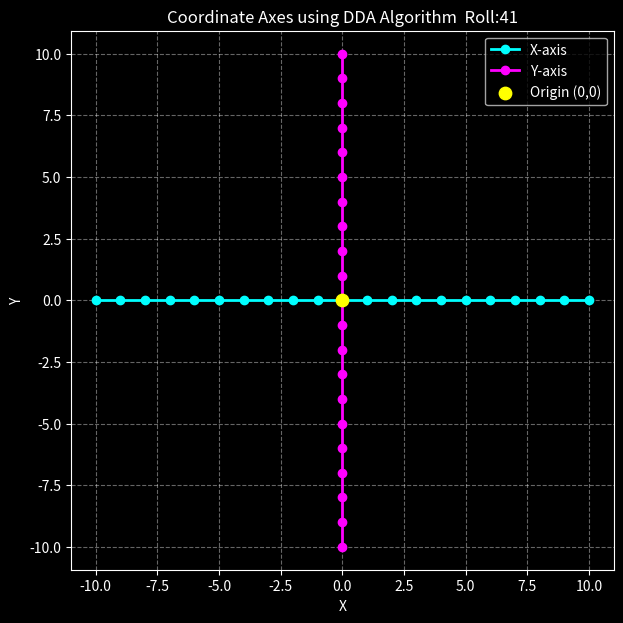

Reproduce this figure in Python.
import matplotlib.pyplot as plt

# Dark aesthetic style
plt.style.use('dark_background')


def dda_line(x1, y1, x2, y2):
    xes, yes = [], []

    dx = x2 - x1
    dy = y2 - y1
    steps = int(max(abs(dx), abs(dy)))

    if steps == 0:
        return [x1], [y1]

    x_inc = dx / steps
    y_inc = dy / steps

    x, y = x1, y1
    for _ in range(steps + 1):
        xes.append(round(x))
        yes.append(round(y))
        x += x_inc
        y += y_inc

    return xes, yes


def draw_axis(x1, y1, x2, y2, color, label):
    xes, yes = dda_line(x1, y1, x2, y2)
    plt.plot(
        xes, yes,
        marker='o',
        linestyle='-',
        color=color,
        linewidth=2,
        label=label
    )


# ---------- AXES LIMIT ----------
L = 10   # length of axes

plt.figure(figsize=(7, 7))

# X-axis
draw_axis(-L, 0, L, 0, 'cyan', 'X-axis')

# Y-axis
draw_axis(0, -L, 0, L, 'magenta', 'Y-axis')

# Origin
plt.scatter(0, 0, color='yellow', s=80, zorder=3, label='Origin (0,0)')

plt.title("Coordinate Axes using DDA Algorithm  Roll:41")
plt.xlabel("X")
plt.ylabel("Y")
plt.grid(True, linestyle='--', alpha=0.4)
plt.axis('equal')
plt.legend()
plt.show()
